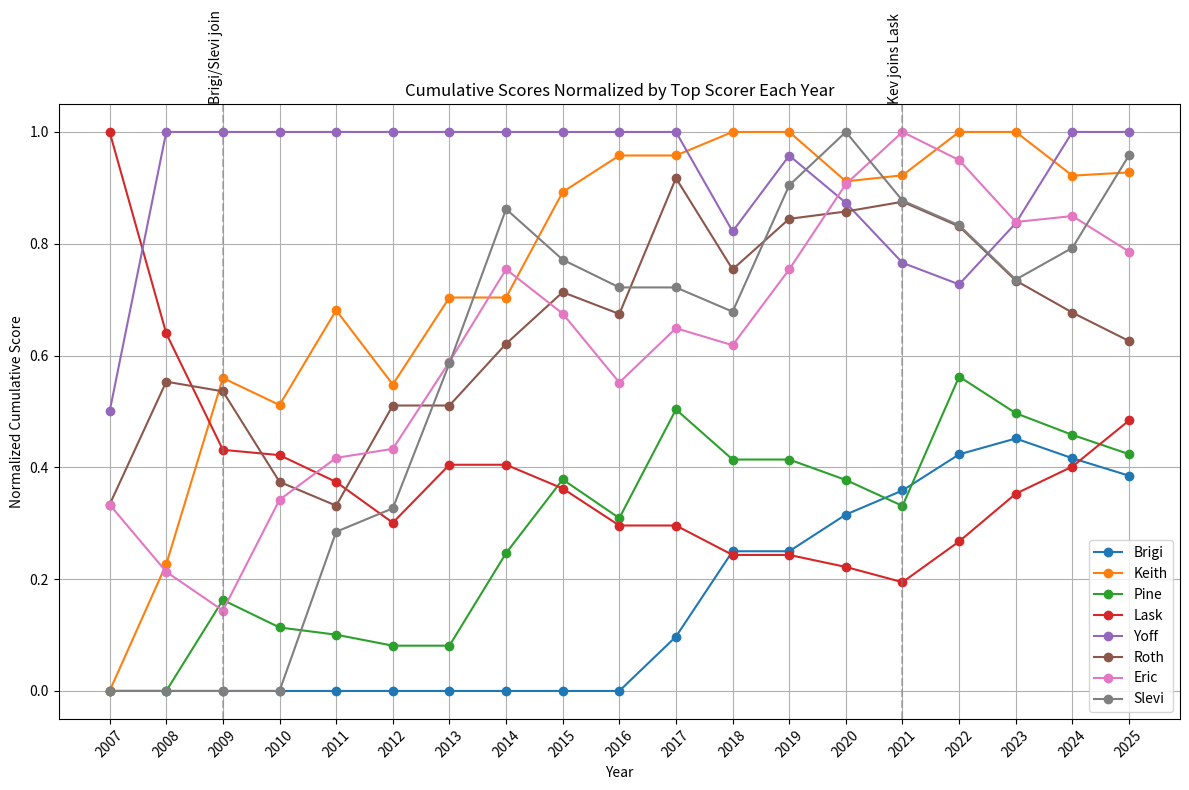
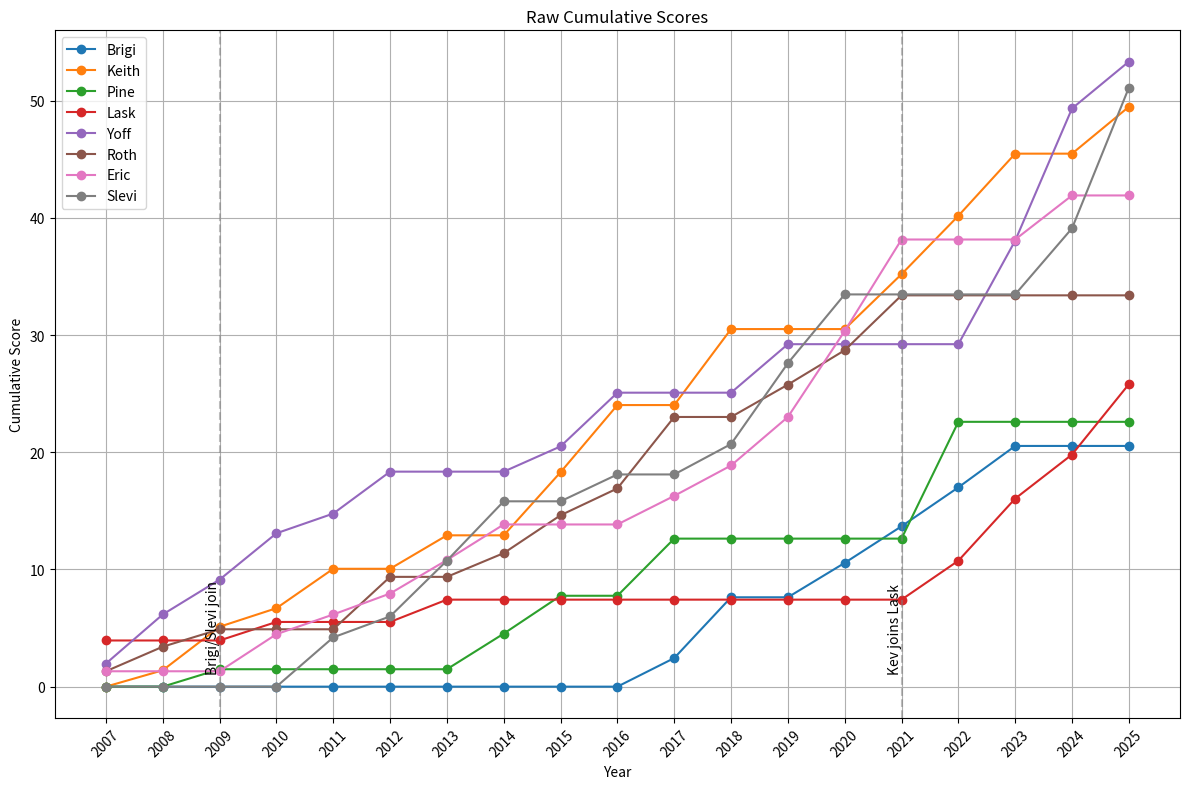

Here is the Python script that generated these plots, in order:
import pandas as pd
import matplotlib.pyplot as plt

# Load the data
data = {
    'Name': ['Brigi', 'Keith', 'Pine', 'Lask', 'Yoff', 'Roth', 'Eric', 'Slevi'],
    '2007': [0, 0, 0, 3.939876521, 1.96993826, 1.313292174, 1.313292174, 0],
    '2008': [0, 1.397119334, 0, 0, 4.191358001, 2.095679, 0, 0],
    '2009': [0, 3.715742908, 1.486297163, 0, 2.972594327, 1.486297163, 0, 0],
    '2010': [0, 1.581167195, 0, 1.581167195, 3.952917988, 0, 3.16233439, 0],
    '2011': [0, 3.364185521, 0, 0, 1.682092761, 0, 1.682092761, 4.205231902],
    '2012': [0, 0, 0, 0, 3.578920767, 4.473650959, 1.789460384, 1.789460384],
    '2013': [0, 2.855521889, 0, 1.903681259, 0, 0, 2.855521889, 4.759203148],
    '2014': [0, 0, 3.037789243, 0, 0, 2.025192829, 3.037789243, 5.062982072],
    '2015': [0, 5.386151141, 3.231690685, 0, 2.154460456, 3.231690685, 0, 0],
    '2016': [0, 5.729948022, 0, 0, 4.583958418, 2.291979209, 0, 2.291979209],
    '2017': [2.438275754, 0, 4.876551508, 0, 0, 6.095689385, 2.438275754, 0],
    '2018': [5.187820754, 6.484775942, 0, 0, 0, 0, 2.593910377, 2.593910377],
    '2019': [0, 0, 0, 0, 4.139218686, 2.759479124, 4.139218686, 6.898697811],
    '2020': [2.93561609, 0, 0, 0, 0, 2.93561609, 7.339040224, 5.871232179],
    '2021': [3.12299584, 4.68449376, 0, 0, 0, 4.68449376, 7.8074896, 0],
    '2022': [3.322336, 4.983504, 9.967008, 3.322336, 0, 0, 0, 0],
    '2023': [3.5344, 5.3016, 0, 5.3016, 8.836, 0, 0, 0],
    '2024': [0, 0, 0, 3.76, 11.28, 0, 3.76, 5.64],
    '2025': [0, 4, 0, 6, 4, 0, 0, 12]
}

df = pd.DataFrame(data)
df.set_index('Name', inplace=True)

# Calculate cumulative scores
df_cumulative = df.cumsum(axis=1)

# Normalize cumulative scores for each year based on the top scorer for that year
df_normalized = df_cumulative.copy()
for year in df_cumulative.columns:
    max_cumulative_score = df_cumulative[year].max()
    if max_cumulative_score > 0:  # Avoid division by zero
        df_normalized[year] = df_cumulative[year] / max_cumulative_score




# Plotting
plt.figure(figsize=(12, 8))
for person in df_normalized.index:
    plt.plot(df_normalized.columns, df_normalized.loc[person], marker='o', label=person)

# Add vertical lines with captions
plt.axvline(x='2009', color='gray', linestyle='--', alpha=0.5)
plt.text('2009', 1.05, 'Brigi/Slevi join', rotation=90, verticalalignment='bottom', horizontalalignment='right')
plt.axvline(x='2021', color='gray', linestyle='--', alpha=0.5)
plt.text('2021', 1.05, 'Kev joins Lask', rotation=90, verticalalignment='bottom', horizontalalignment='right')

plt.title('Cumulative Scores Normalized by Top Scorer Each Year')
plt.xlabel('Year')
plt.ylabel('Normalized Cumulative Score')
plt.legend()
plt.grid(True)
plt.xticks(rotation=45)
plt.tight_layout()
plt.savefig("delian_league_normalized.png", dpi=300)
plt.show()

# Plotting raw cumulative scores
plt.figure(figsize=(12, 8))
for person in df_cumulative.index:
    plt.plot(df_cumulative.columns, df_cumulative.loc[person], marker='o', label=person)

# Add vertical lines with captions
plt.axvline(x='2009', color='gray', linestyle='--', alpha=0.5)
plt.text('2009', 1.05, 'Brigi/Slevi join', rotation=90, verticalalignment='bottom', horizontalalignment='right')
plt.axvline(x='2021', color='gray', linestyle='--', alpha=0.5)
plt.text('2021', 1.05, 'Kev joins Lask', rotation=90, verticalalignment='bottom', horizontalalignment='right')

plt.title('Raw Cumulative Scores')
plt.xlabel('Year')
plt.ylabel('Cumulative Score')
plt.legend()
plt.grid(True)
plt.xticks(rotation=45)
plt.tight_layout()
plt.savefig("delian_league_raw.png", dpi=300)
plt.show()